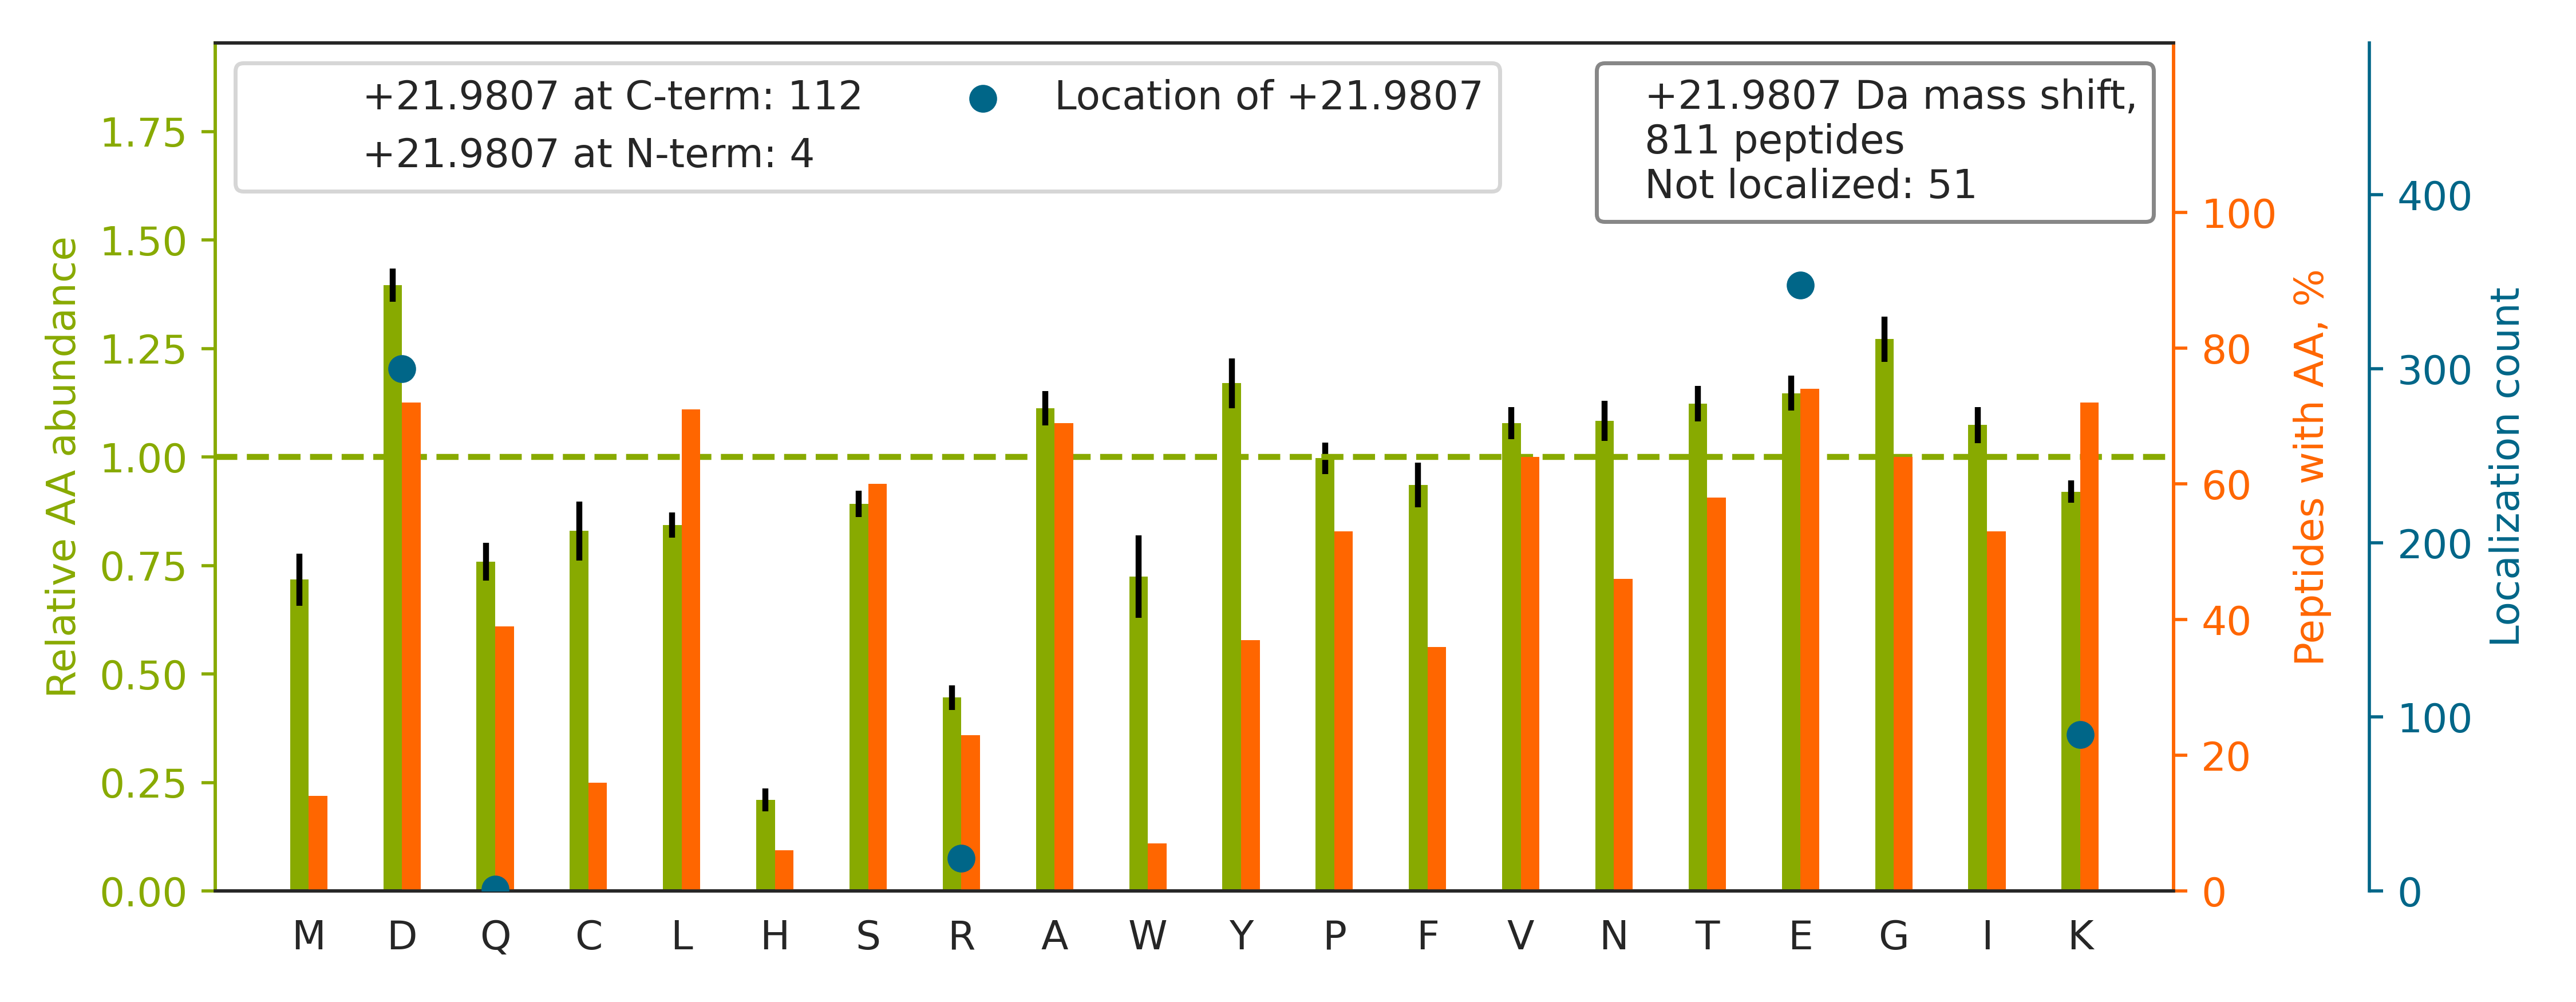

The data file committed next to this chart (first rows):
top isoform	localization score	spectrum
R.DGELPVEDDID[+22]LSDVELDDLGK.D	0.08745	Exp1_Rep1_Frac1.33841.33841.3
K.LVQDVANNTNEEAGDGTTTATVLAR.S		Exp1_Rep1_Frac2.26378.26378.3
R.LQAALDDEEAGGRPAMEPGNGSLD[+22]LGGDSAGR.…	0.7663	Exp1_Rep1_Frac2.27225.27225.4
K.EIETYHNLLEGGQEDFESSGAGK.I		Exp1_Rep1_Frac2.27262.27262.4
R.NPDDITNEE[+22]YGEFYK.S	0.8905	Exp1_Rep1_Frac2.27543.27543.3
K.QVYEEEYGSSLEDDVVGDTSGYYQR.M		Exp1_Rep1_Frac2.30356.30356.3
K.GLVEPVDVVD[+22]NADGTQTVNYVPSR.E	0.09282	Exp1_Rep1_Frac2.30597.30597.3
R.EAYPEE[+22]AYIADLDAK.S	0.9864	Exp1_Rep1_Frac2.30653.30653.3
K.ALVLDCHYPEDEVGQEDEAESDIFSIR.E		Exp1_Rep1_Frac2.32041.32041.4
R.EEFASTCPDD[+22]EEIELAYEQVAK.A	0.3102	Exp1_Rep1_Frac2.32337.32337.3
K.VLDNYLTSPLPEEVDETSAEDEGVSQR.K		Exp1_Rep1_Frac2.32526.32526.4
K.LGLGIDEDEVAAEEPNAAVPDEIPPLEGDEDASR.M		Exp1_Rep1_Frac2.33797.33797.4
K.SMEAEMIQLQE[+22]ELAAAER.A	0.9191	Exp1_Rep1_Frac2.34214.34214.3
K.LSEEEILENPD[+22]LFLTSEATDYGR.Q	0.9925	Exp1_Rep1_Frac2.34623.34623.3
K.DLADELALVD[+22]VIEDK.L	0.9989	Exp1_Rep1_Frac2.35220.35220.3
K.SSGNSSSSGSGSGSTSAGSSSPGAR[+22].R	1.0	Exp1_Rep1_Frac2.5332.5332.3
R.GGGGGGYGSGGSSYGSGGGSYGSGGGGGGGR[+22].G	1.0	Exp1_Rep1_Frac3.11140.11140.3
R.SSGSPYGGGYGSGGGSGGYGSR[+22].R	1.0	Exp1_Rep1_Frac3.13507.13507.3
K.DGSCGVAYVVQE[+22]PGDYEVSVK.F	0.3636	Exp1_Rep1_Frac3.29144.29144.3
R.ETTDTDTAD[+22]QVIASFK.V	0.9883	Exp1_Rep1_Frac3.31107.31107.3
R.AEGSDVANAVLD[+22]GADCIMLSGETAK.G	0.3701	Exp1_Rep1_Frac3.34048.34048.3
R.NMGGPYGGGNYGPGGSGGSGGYGGR[+22].S	1.0	Exp1_Rep1_Frac4.17899.17899.3
K.LQVEPAVD[+22]TSGVQCYGPGIEGQGVFR.E	0.9886	Exp1_Rep1_Frac4.31269.31269.4
K.ASGPGLNTTGVPASLPVE[+22]FTIDAK.D	0.9997	Exp1_Rep1_Frac5.32571.32571.3
R.LAPITSDPTEATAVGAVE[+22]ASFK.C	0.9946	Exp1_Rep1_Frac5.32842.32842.3
K.LQVELDNVTGLLSQSD[+22]SK.S	0.6584	Exp1_Rep1_Frac5.33197.33197.3
K.DAFDRNPELQNLLLD[+22]DFFK.S	0.01752	Exp1_Rep1_Frac5.34405.34405.4
R.TLTAVHDAILEDLVFPSE[+22]IVGK.R	0.02517	Exp1_Rep1_Frac5.34611.34611.4
K.SINPDE[+22]AVAYGAAVQAAILSGDK.S	0.9994	Exp1_Rep1_Frac6.34495.34495.3
K.VTIAQGGVLPNIQAVLLPK[+22].K	1.0	Exp1_Rep1_Frac8.33338.33338.3
K.YTPSGQAGAAASE[+22]SLFVSNHAY.-	1	Exp1_Rep1_Frac6.26434.26434.3
K.LNSNTQVVLLSATMPSD[+22]VLEVTK.K	0.9985	Exp1_Rep1_Frac6.33932.33932.3
K.GADFLVTEVE[+22]NGGSLGSK.K	0.9994	Exp1_Rep1_Frac4.31469.31469.3
R.AEDNADTLALVFE[+22]APNQEK.V	0.9859	Exp1_Rep1_Frac2.32306.32306.4
K.EFADSLGIPFLE[+22]TSAK.N	0.9999	Exp1_Rep1_Frac5.34215.34215.3
K.EAESCDCLQGFQLTHSLGGGTGSGMGTLLISK[+22].…	1	Exp1_Rep1_Frac7.30378.30378.4
K.IISNASCTTNCLAPLAK[+22].V	1.0	Exp1_Rep1_Frac8.26228.26228.3
R.IIGLD[+22]QVAGMSETALPGAFK.T	0.9906	Exp1_Rep1_Frac7.33279.33279.3
K.SAAQAAAQTNSNAAGK[+22].Q	1.0	Exp1_Rep1_Frac5.10007.10007.3
K.KFPVFNPATEEE[+22]LCQVEEGDK.E	0.6343	Exp1_Rep1_Frac5.30222.30222.4
R.ANNTFYGLSAGVFTK[+22].D	1.0	Exp1_Rep1_Frac8.29974.29974.3
K.GNDISSGTVLSD[+22]YVGSGPPK.G	1	Exp1_Rep1_Frac4.28404.28404.3
K.EIAEAYLGYPVTNAVITVPAYFND[+22]SQR.Q	0.6519	Exp1_Rep1_Frac5.34586.34586.4
K.WGDAGAEYVVE[+22]STGVFTTMEK.A	0.9815	Exp1_Rep1_Frac4.34136.34136.3
K.DTSEDIEELVE[+22]PVAAHGPK.I	0.005797	Exp1_Rep1_Frac2.29252.29252.4
K.LGIYDADGDGD[+22]FDVDDAK.V	0.8947	Exp1_Rep1_Frac2.31416.31416.3
R.QTNLENLD[+22]QAFSVAER.D	0.8934	Exp1_Rep1_Frac3.30011.30011.3
K.LGLGIDEDDPTADDTSAAVTEEMPPLEGDDDTSR.M		Exp1_Rep1_Frac2.33565.33565.4
K.EGCEAIVD[+22]TGTSLMVGPVDEVR.E	0.9973	Exp1_Rep1_Frac2.31666.31666.3
R.SAGQGEVLVYVE[+22]DPAGHQEEAK.V	0.537	Exp1_Rep1_Frac2.23664.23664.4
R.EVSDGIIAPGYEEEALTILSK.K		Exp1_Rep1_Frac3.34853.34853.3
K.NDQDTWDYTNPNLSGQGD[+22]PGSNPNK.R	0.9999	Exp1_Rep1_Frac2.24663.24663.3
R.TSGNVEDD[+22]LIIFPDDCEFK.R	0.9167	Exp1_Rep1_Frac2.33387.33387.3
K.LEEEDEDEEDGE[+22]SGCTFLVGLIQK.H	0.9883	Exp1_Rep1_Frac2.34472.34472.3
K.LEGDLTGPSVGVEVPD[+22]VELECPDAK.L	0.007136	Exp1_Rep1_Frac2.32778.32778.3
K.LYGSAGPPPTGE[+22]EDTAEK.D	0.8884	Exp1_Rep1_Frac2.21184.21184.3
R.GSYGDLGGPIITTQVTIPK[+22].D	0.9986	Exp1_Rep1_Frac6.31040.31040.3
K.EGILSDEIYCPPE[+22]TAVLLGSYAVQAK.F	1	Exp1_Rep1_Frac5.34673.34673.3
K.GGPGSAVSPYPTFNPSSD[+22]VAALHK.A	1	Exp1_Rep1_Frac6.26571.26571.4
K.VSYFPTVPGVYIVSTK[+22].F	1.0	Exp1_Rep1_Frac8.32075.32075.3
... 751 more rows
